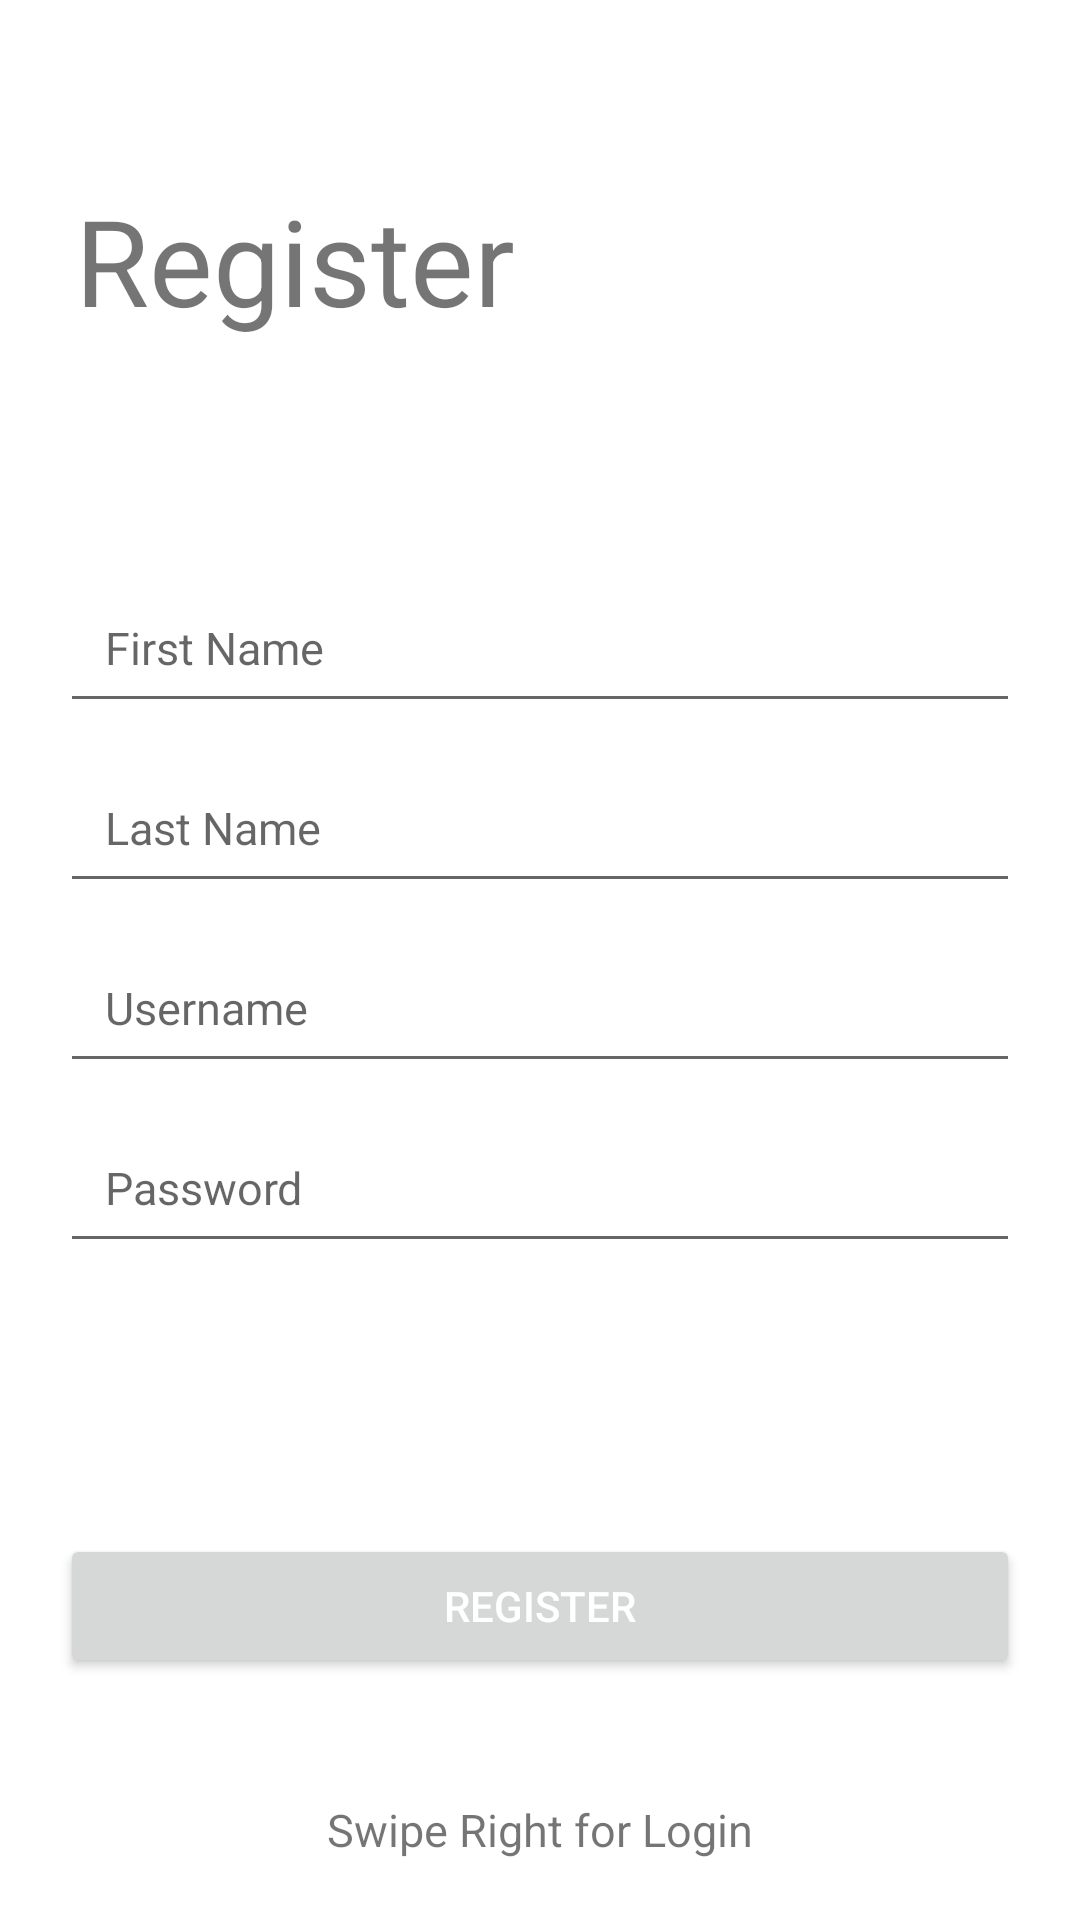

Here is an Android app screen rendered from its layout file. Give the layout XML and the strings, colors and styles it references.
<!-- AndroidManifest.xml: application theme Theme.NUMADSp23_Team20 -->
<!-- res/layout/fragment_register.xml -->
<?xml version="1.0" encoding="utf-8"?>
<LinearLayout
    xmlns:android="http://schemas.android.com/apk/res/android"
    xmlns:tools="http://schemas.android.com/tools"
    android:layout_width="match_parent"
    android:layout_height="match_parent"
    android:orientation="vertical"
    tools:context=".RegisterFragment">

    <TextView
        android:id="@+id/tv_logo"
        android:layout_width="wrap_content"
        android:layout_height="wrap_content"
        android:layout_marginStart="25dp"
        android:layout_marginTop="60dp"
        android:layout_marginBottom="5dp"
        android:text="Register"
        android:textAlignment="center"
        android:textSize="40sp" />

    <TextView
        android:id="@+id/tv_subtitle"
        android:layout_width="wrap_content"
        android:layout_height="wrap_content"
        android:textSize="17sp"
        android:layout_marginStart="25dp"
        android:layout_marginBottom="50dp"/>

    <EditText
        android:id="@+id/et_firstname"
        android:layout_width="match_parent"
        android:layout_height="50dp"
        android:hint="First Name"
        android:layout_marginLeft="20dp"
        android:layout_marginRight="20dp"
        android:layout_marginBottom="10dp"
        android:padding="15dp"
        android:inputType="textPersonName"
        android:textSize="15sp" />
    <EditText
        android:id="@+id/et_lastname"
        android:layout_width="match_parent"
        android:layout_height="50dp"
        android:hint="Last Name"
        android:layout_marginLeft="20dp"
        android:layout_marginRight="20dp"
        android:layout_marginBottom="10dp"
        android:padding="15dp"
        android:inputType="textPersonName"
        android:textSize="15sp" />

    <EditText
        android:id="@+id/et_username"
        android:layout_width="match_parent"
        android:layout_height="50dp"
        android:hint="Username"
        android:layout_marginLeft="20dp"
        android:layout_marginRight="20dp"
        android:layout_marginBottom="10dp"
        android:padding="15dp"
        android:inputType="textEmailAddress"
        android:textSize="15sp" />

    <EditText
        android:id="@+id/et_password"
        android:layout_width="match_parent"
        android:layout_height="50dp"
        android:hint="Password"
        android:layout_marginLeft="20dp"
        android:layout_marginRight="20dp"
        android:layout_marginBottom="10dp"
        android:padding="15dp"
        android:inputType="textPassword"
        android:textSize="15sp" />


    <RelativeLayout
        android:layout_width="match_parent"
        android:layout_height="0dp"
        android:layout_weight="1">

        <Button
            android:id="@+id/btn_register"
            android:layout_width="match_parent"
            android:layout_height="wrap_content"
            android:layout_marginLeft="20dp"
            android:layout_marginRight="20dp"
            android:layout_marginBottom="30dp"
            android:layout_centerInParent="true"
            android:textColor="@android:color/white"
            android:text="Register"/>








        <TextView
            android:id="@+id/swipeLeft"
            android:layout_width="wrap_content"
            android:layout_height="wrap_content"
            android:text="Swipe Right for Login"
            android:textSize="15sp"
            android:layout_centerHorizontal="true"
            android:layout_alignParentBottom="true"
            android:layout_marginBottom="20dp"/>

    </RelativeLayout>

</LinearLayout>
<!-- resources referenced by this layout -->
<resources>
  <style name="Theme.NUMADSp23_Team20" parent="Theme.MaterialComponents.Light.NoActionBar">
          
          <item name="colorPrimary">@color/purple_500</item>
          <item name="colorPrimaryVariant">@color/purple_700</item>
          <item name="colorOnPrimary">@color/white</item>
          
          <item name="colorSecondary">@color/teal_200</item>
          <item name="colorSecondaryVariant">@color/teal_700</item>
          <item name="colorOnSecondary">@color/black</item>
          
          <item name="android:statusBarColor">?attr/colorPrimaryVariant</item>
          
      </style>
  <color name="purple_500">#FF6200EE</color>
  <color name="purple_700">#FF3700B3</color>
  <color name="white">#FFFFFFFF</color>
  <color name="teal_200">#FF03DAC5</color>
  <color name="teal_700">#FF018786</color>
  <color name="black">#FF000000</color>
</resources>
